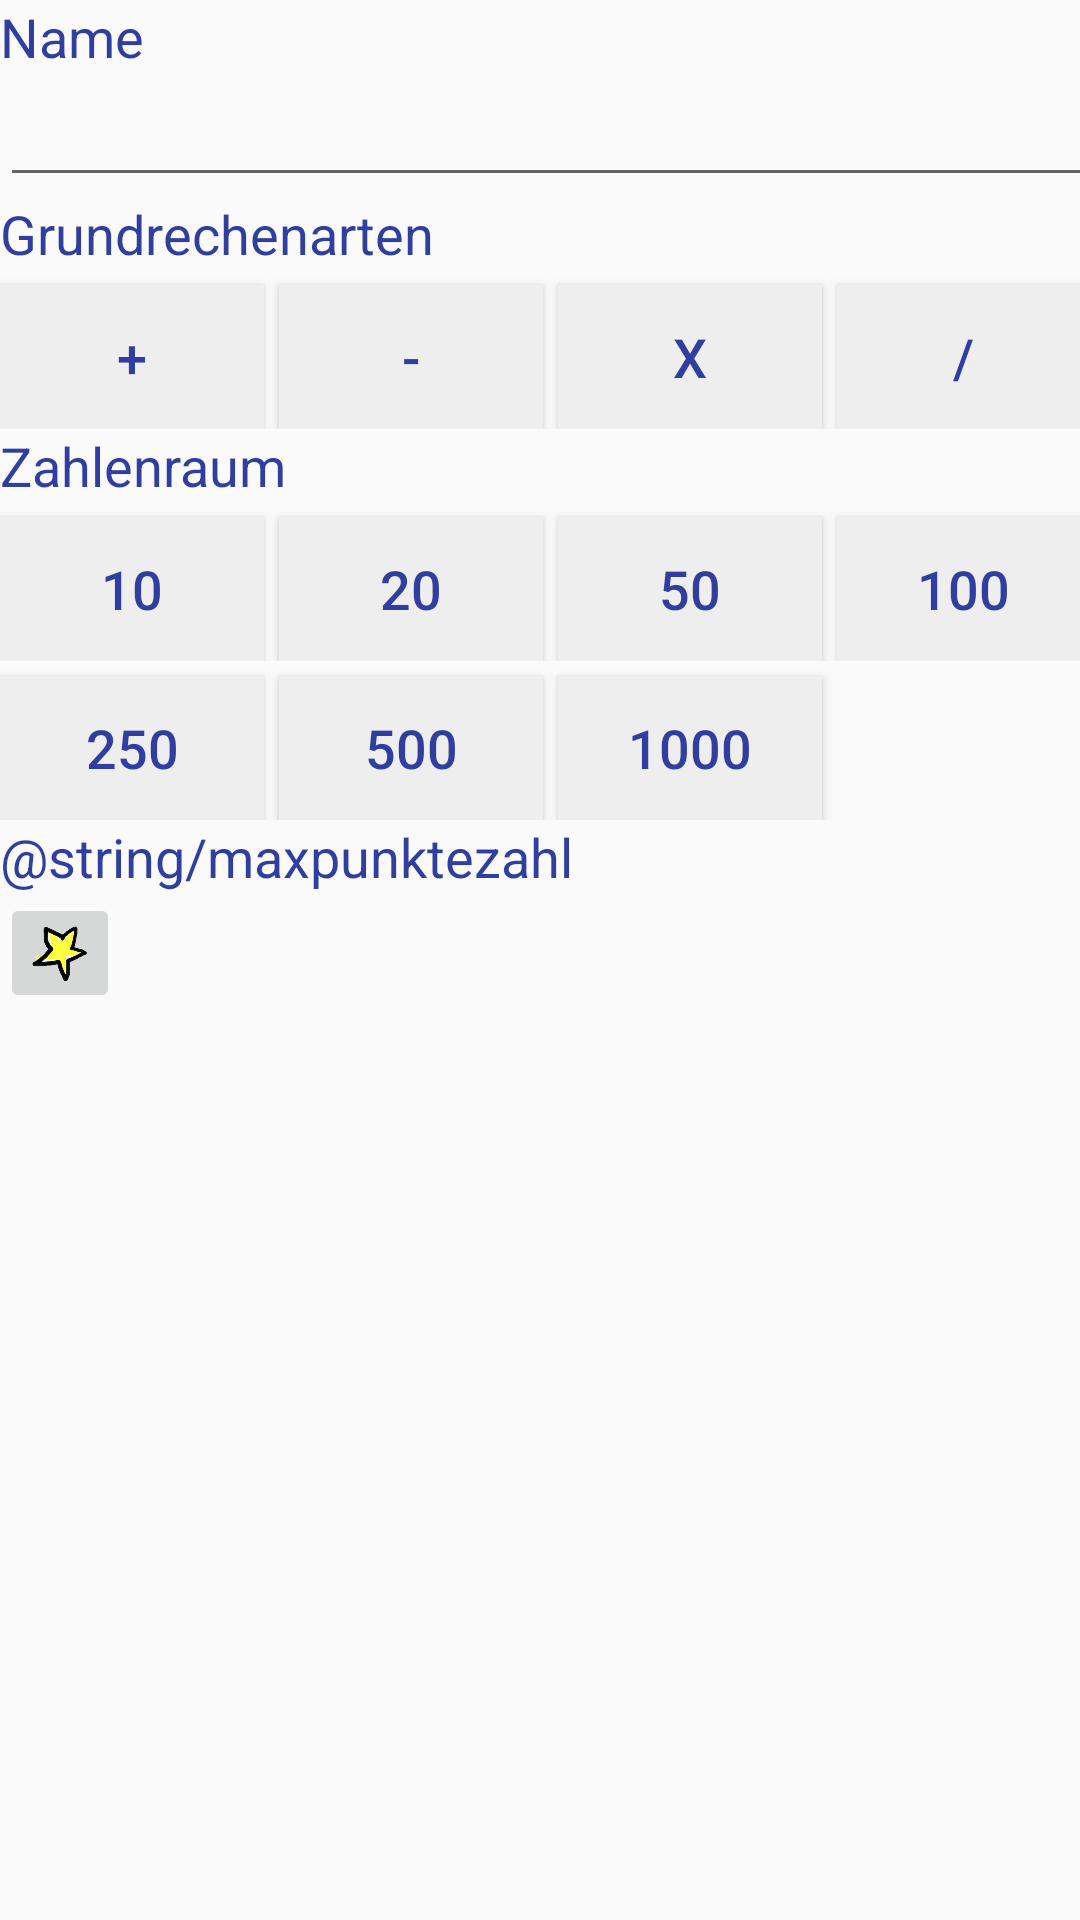

Produce the Android XML layout that renders to this screen, including the resource entries it uses.
<!-- AndroidManifest.xml: application theme AppTheme -->
<!-- res/layout/activity_settings.xml -->
<?xml version="1.0" encoding="utf-8"?>
<android.support.constraint.ConstraintLayout
    xmlns:android="http://schemas.android.com/apk/res/android"
    xmlns:tools="http://schemas.android.com/tools"
    android:layout_width="match_parent"
    android:layout_height="match_parent"
    tools:context="base.SettingsActivity">
    <LinearLayout
        android:layout_width="368dp"
        android:layout_height="wrap_content"
        android:orientation="vertical"
        tools:layout_editor_absoluteY="0dp"
        tools:layout_editor_absoluteX="8dp">
       <LinearLayout
           android:layout_width="368dp"
           android:layout_height="495dp"
           android:orientation="vertical"
           tools:layout_editor_absoluteY="8dp"
           tools:layout_editor_absoluteX="8dp">

           <TextView
               style="@style/labelStyle"
               android:text="@string/name"/>
            <EditText
                android:layout_width="match_parent"
                android:layout_height="wrap_content"
                android:id="@+id/settingsName"/>
           <TextView
               style="@style/labelStyle"
               android:text="@string/operatoren"/>
           <LinearLayout
               android:layout_width="match_parent"
               android:layout_height="wrap_content"
               android:orientation="horizontal">
                   <Button
                       style="@style/floatButtonStyle"
                       android:id="@+id/plus"
                       android:text="@string/plus"
                       android:onClick="clickRechenoperation"/>
                   <Button
                       style="@style/floatButtonStyle"
                       android:id="@+id/minus"
                       android:text="@string/minus"
                       android:onClick="clickRechenoperation"/>
                   <Button
                       style="@style/floatButtonStyle"
                       android:id="@+id/mal"
                       android:text="@string/mal"
                       android:onClick="clickRechenoperation"/>
                   <Button
                       style="@style/floatButtonStyle"
                       android:id="@+id/durch"
                       android:text="@string/durch"
                       android:onClick="clickRechenoperation"/>
           </LinearLayout>
           <TextView
               style="@style/labelStyle"
               android:text="@string/zahlenraum"/>
           <LinearLayout
               android:layout_width="match_parent"
               android:layout_height="wrap_content"
               android:orientation="horizontal">
               <Button
                   style="@style/floatButtonStyle"
                   android:id="@+id/zahlenraum1"
                   android:text="@string/zehn"
                   android:onClick="clickZahlenraum"/>
               <Button
                   style="@style/floatButtonStyle"
                   android:id="@+id/zahlenraum2"
                   android:text="@string/zwanzig"
                   android:onClick="clickZahlenraum"/>
               <Button
                   style="@style/floatButtonStyle"
                   android:id="@+id/zahlenraum3"
                   android:text="@string/fuenfzig"
                   android:onClick="clickZahlenraum"/>
               <Button
               style="@style/floatButtonStyle"
                   android:id="@+id/zahlenraum4"
                   android:text="@string/hundert"
                   android:onClick="clickZahlenraum"/>
               </LinearLayout>
               <LinearLayout
                   android:layout_width="match_parent"
                   android:layout_height="wrap_content"
                   android:orientation="horizontal">
               <Button
                   style="@style/floatButtonStyle"
                   android:id="@+id/zahlenraum5"
                   android:text="@string/zweifuenfzig"
                   android:onClick="clickZahlenraum"/>
               <Button
                   style="@style/floatButtonStyle"
                   android:id="@+id/zahlenraum6"
                   android:text="@string/fuenfhundert"
                   android:onClick="clickZahlenraum"/>
               <Button
                   style="@style/floatButtonStyle"
                   android:id="@+id/zahlenraum7"
                   android:text="@string/tausend"
                   android:onClick="clickZahlenraum"/>
           </LinearLayout>

           <TextView
               style="@style/labelStyle"
               android:text="@string/maxpunktezahl"/>
           <LinearLayout
               android:layout_width="match_parent"
               android:layout_height="wrap_content"
               android:orientation="horizontal">
           <ImageButton
               android:layout_width="40dp"
               android:layout_height="40dp"
               android:src="@drawable/star_transparent"
               android:scaleType="centerCrop"
               />
           <TextView
               android:id="@+id/highscoreView"
               style="@style/labelStyle"
               android:textSize="@dimen/setting_highscore_size"
               android:text="" />
           </LinearLayout>
       </LinearLayout>
    </LinearLayout>
</android.support.constraint.ConstraintLayout>
<!-- resources referenced by this layout -->
<resources>
  <dimen name="setting_highscore_size">30dp</dimen>
  <!-- drawable star_transparent: png bitmap (drawable, 12788 bytes) -->
  <string name="durch">/</string>
  <string name="fuenfhundert">500</string>
  <string name="fuenfzig">50</string>
  <string name="hundert">100</string>
  <string name="mal">x</string>
  <string name="minus">-</string>
  <string name="name">Name</string>
  <string name="operatoren">Grundrechenarten</string>
  <string name="plus">+</string>
  <string name="tausend">1000</string>
  <string name="zahlenraum">Zahlenraum</string>
  <string name="zehn">10</string>
  <string name="zwanzig">20</string>
  <string name="zweifuenfzig">250</string>
  <style name="floatButtonStyle">
          <item name="android:layout_width">wrap_content</item>
          <item name="android:layout_height">wrap_content</item>
          <item name="android:textColor">@color/colorPrimaryDark</item>
          <item name="android:background">@color/lightGrey</item>
          <item name="android:textSize">18sp</item>
          <item name="android:layout_marginRight">5sp</item>
          <item name="android:layout_marginTop">5sp</item>
      </style>
  <style name="labelStyle">
          <item name="android:layout_width">match_parent</item>
          <item name="android:layout_height">wrap_content</item>
          <item name="android:textColor">@color/colorPrimaryDark</item>
          <item name="android:textSize">18sp</item>
      </style>
  <style name="AppTheme" parent="Theme.AppCompat.Light.DarkActionBar">
          
          <item name="colorPrimary">@color/colorPrimary</item>
          <item name="colorPrimaryDark">@color/colorPrimaryDark</item>
          <item name="colorAccent">@color/colorAccent</item>
      </style>
  <color name="colorPrimaryDark">#303F9F</color>
  <color name="lightGrey">#eeeeee</color>
  <color name="colorPrimary">#3F51B5</color>
  <color name="colorAccent">#FF4081</color>
</resources>
